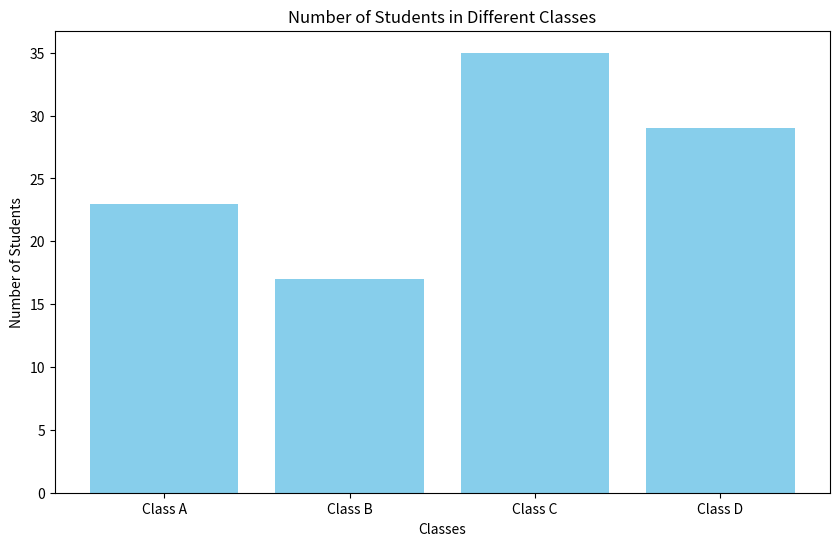

Generate this figure with matplotlib:
import matplotlib.pyplot as plt

# Data
classes = ['Class A', 'Class B', 'Class C', 'Class D']
students = [23, 17, 35, 29]

# Create bar chart
plt.figure(figsize=(10, 6))
plt.bar(classes, students, color='skyblue')
plt.xlabel('Classes')
plt.ylabel('Number of Students')
plt.title('Number of Students in Different Classes')
plt.show()
